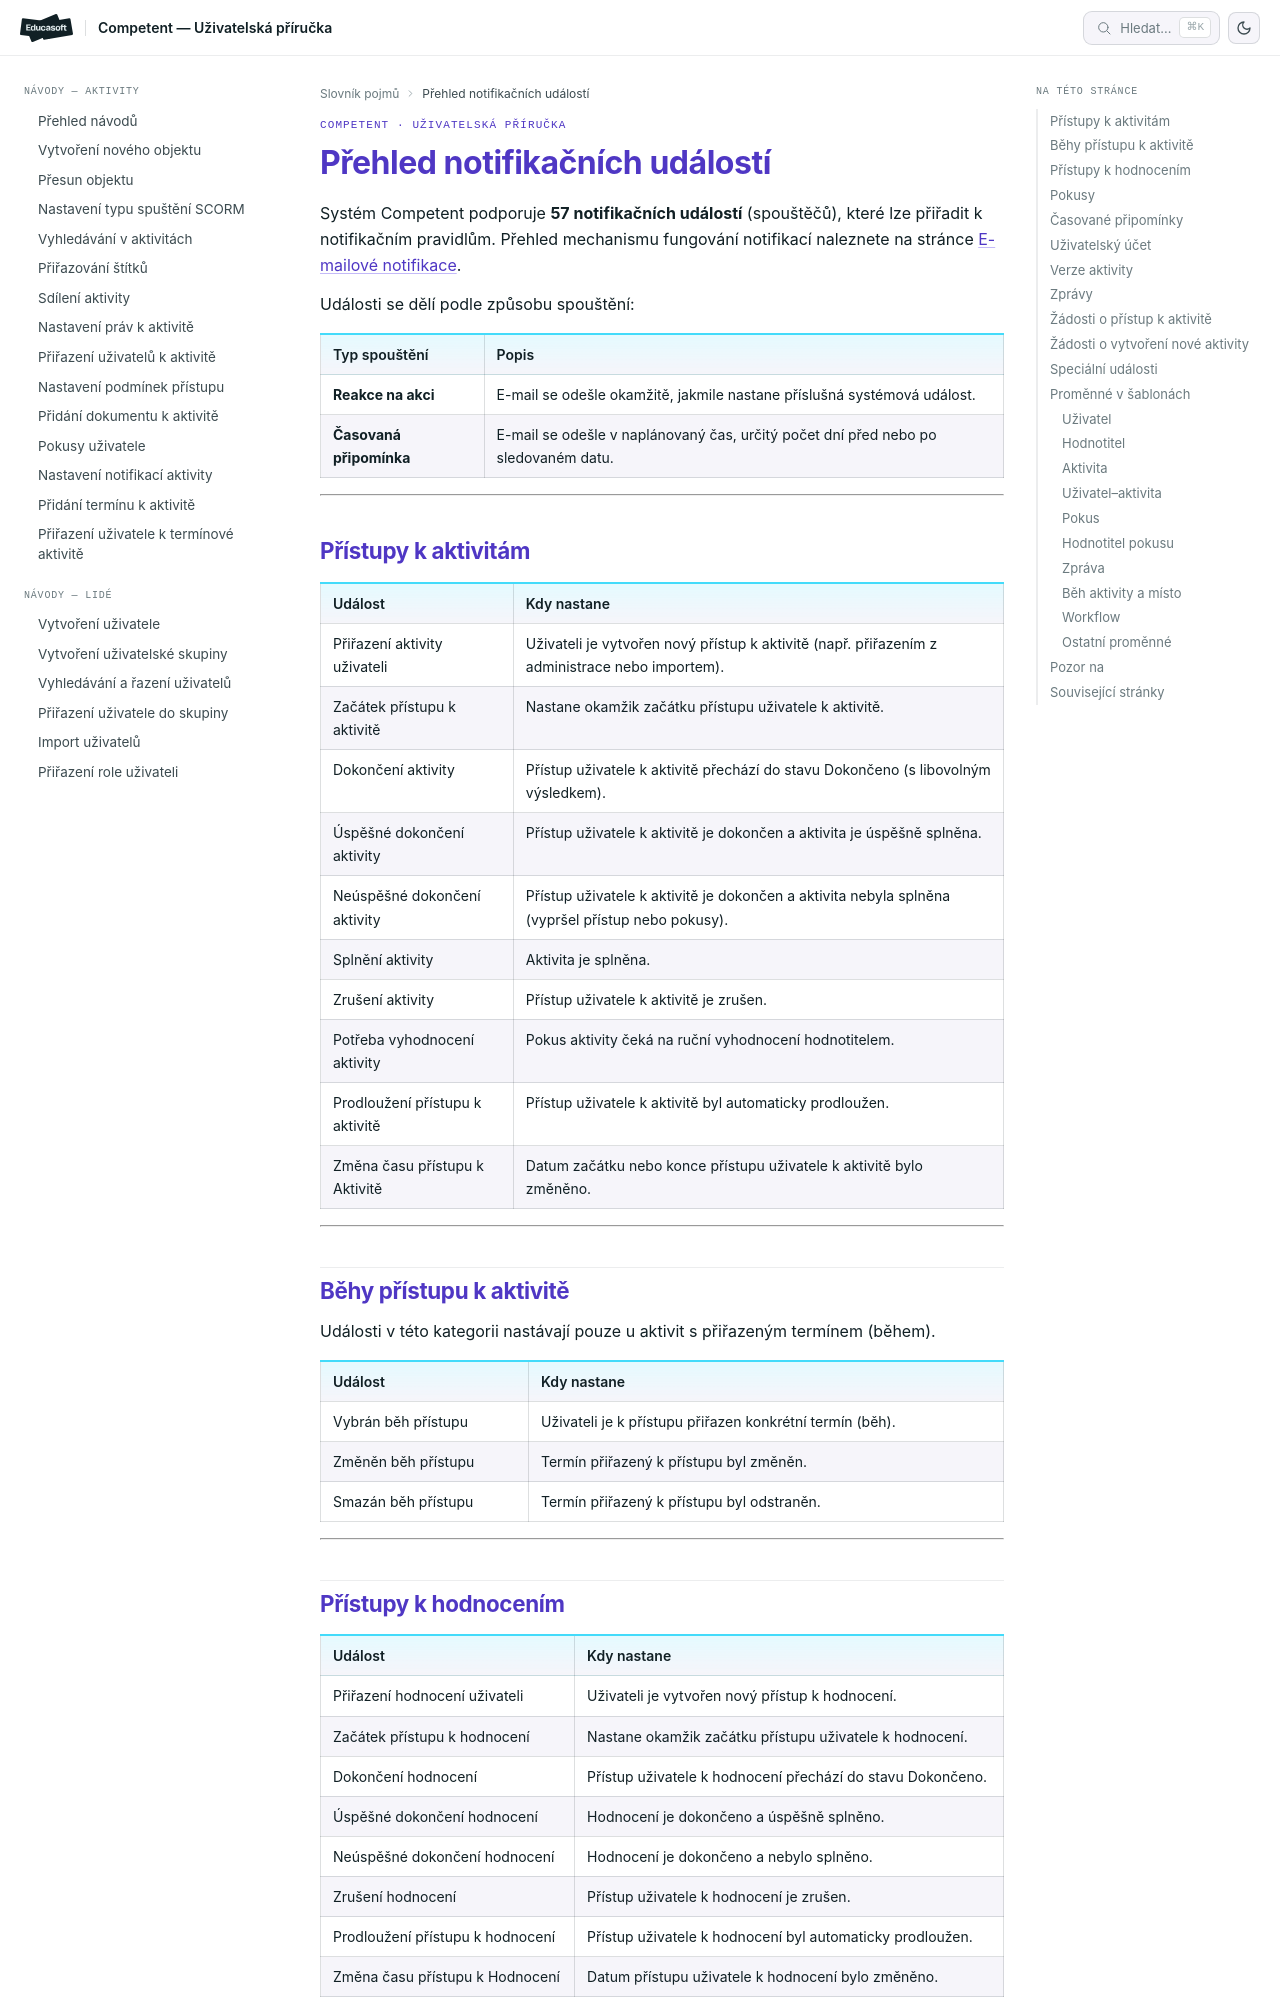

repository: EducasoftSolutions/competent-documentation · page: pro-administratory/reference/prehled-notifikacnich-udalosti/index.html · generator: mkdocs

# Přehled notifikačních událostí

Systém Competent podporuje **57 notifikačních událostí** (spouštěčů), které lze přiřadit k notifikačním pravidlům. Přehled mechanismu fungování notifikací naleznete na stránce [E-mailové notifikace](../concepts/emailove-notifikace.md).

Události se dělí podle způsobu spouštění:

| Typ spouštění | Popis |
|---------------|-------|
| **Reakce na akci** | E-mail se odešle okamžitě, jakmile nastane příslušná systémová událost. |
| **Časovaná připomínka** | E-mail se odešle v naplánovaný čas, určitý počet dní před nebo po sledovaném datu. |

---

## Přístupy k aktivitám

| Událost | Kdy nastane |
|---------|-------------|
| Přiřazení aktivity uživateli | Uživateli je vytvořen nový přístup k aktivitě (např. přiřazením z administrace nebo importem). |
| Začátek přístupu k aktivitě | Nastane okamžik začátku přístupu uživatele k aktivitě. |
| Dokončení aktivity | Přístup uživatele k aktivitě přechází do stavu Dokončeno (s libovolným výsledkem). |
| Úspěšné dokončení aktivity | Přístup uživatele k aktivitě je dokončen a aktivita je úspěšně splněna. |
| Neúspěšné dokončení aktivity | Přístup uživatele k aktivitě je dokončen a aktivita nebyla splněna (vypršel přístup nebo pokusy). |
| Splnění aktivity | Aktivita je splněna. |
| Zrušení aktivity | Přístup uživatele k aktivitě je zrušen. |
| Potřeba vyhodnocení aktivity | Pokus aktivity čeká na ruční vyhodnocení hodnotitelem. |
| Prodloužení přístupu k aktivitě | Přístup uživatele k aktivitě byl automaticky prodloužen. |
| Změna času přístupu k Aktivitě | Datum začátku nebo konce přístupu uživatele k aktivitě bylo změněno. |

---

## Běhy přístupu k aktivitě

Události v této kategorii nastávají pouze u aktivit s přiřazeným termínem (během).

| Událost | Kdy nastane |
|---------|-------------|
| Vybrán běh přístupu | Uživateli je k přístupu přiřazen konkrétní termín (běh). |
| Změněn běh přístupu | Termín přiřazený k přístupu byl změněn. |
| Smazán běh přístupu | Termín přiřazený k přístupu byl odstraněn. |

---
